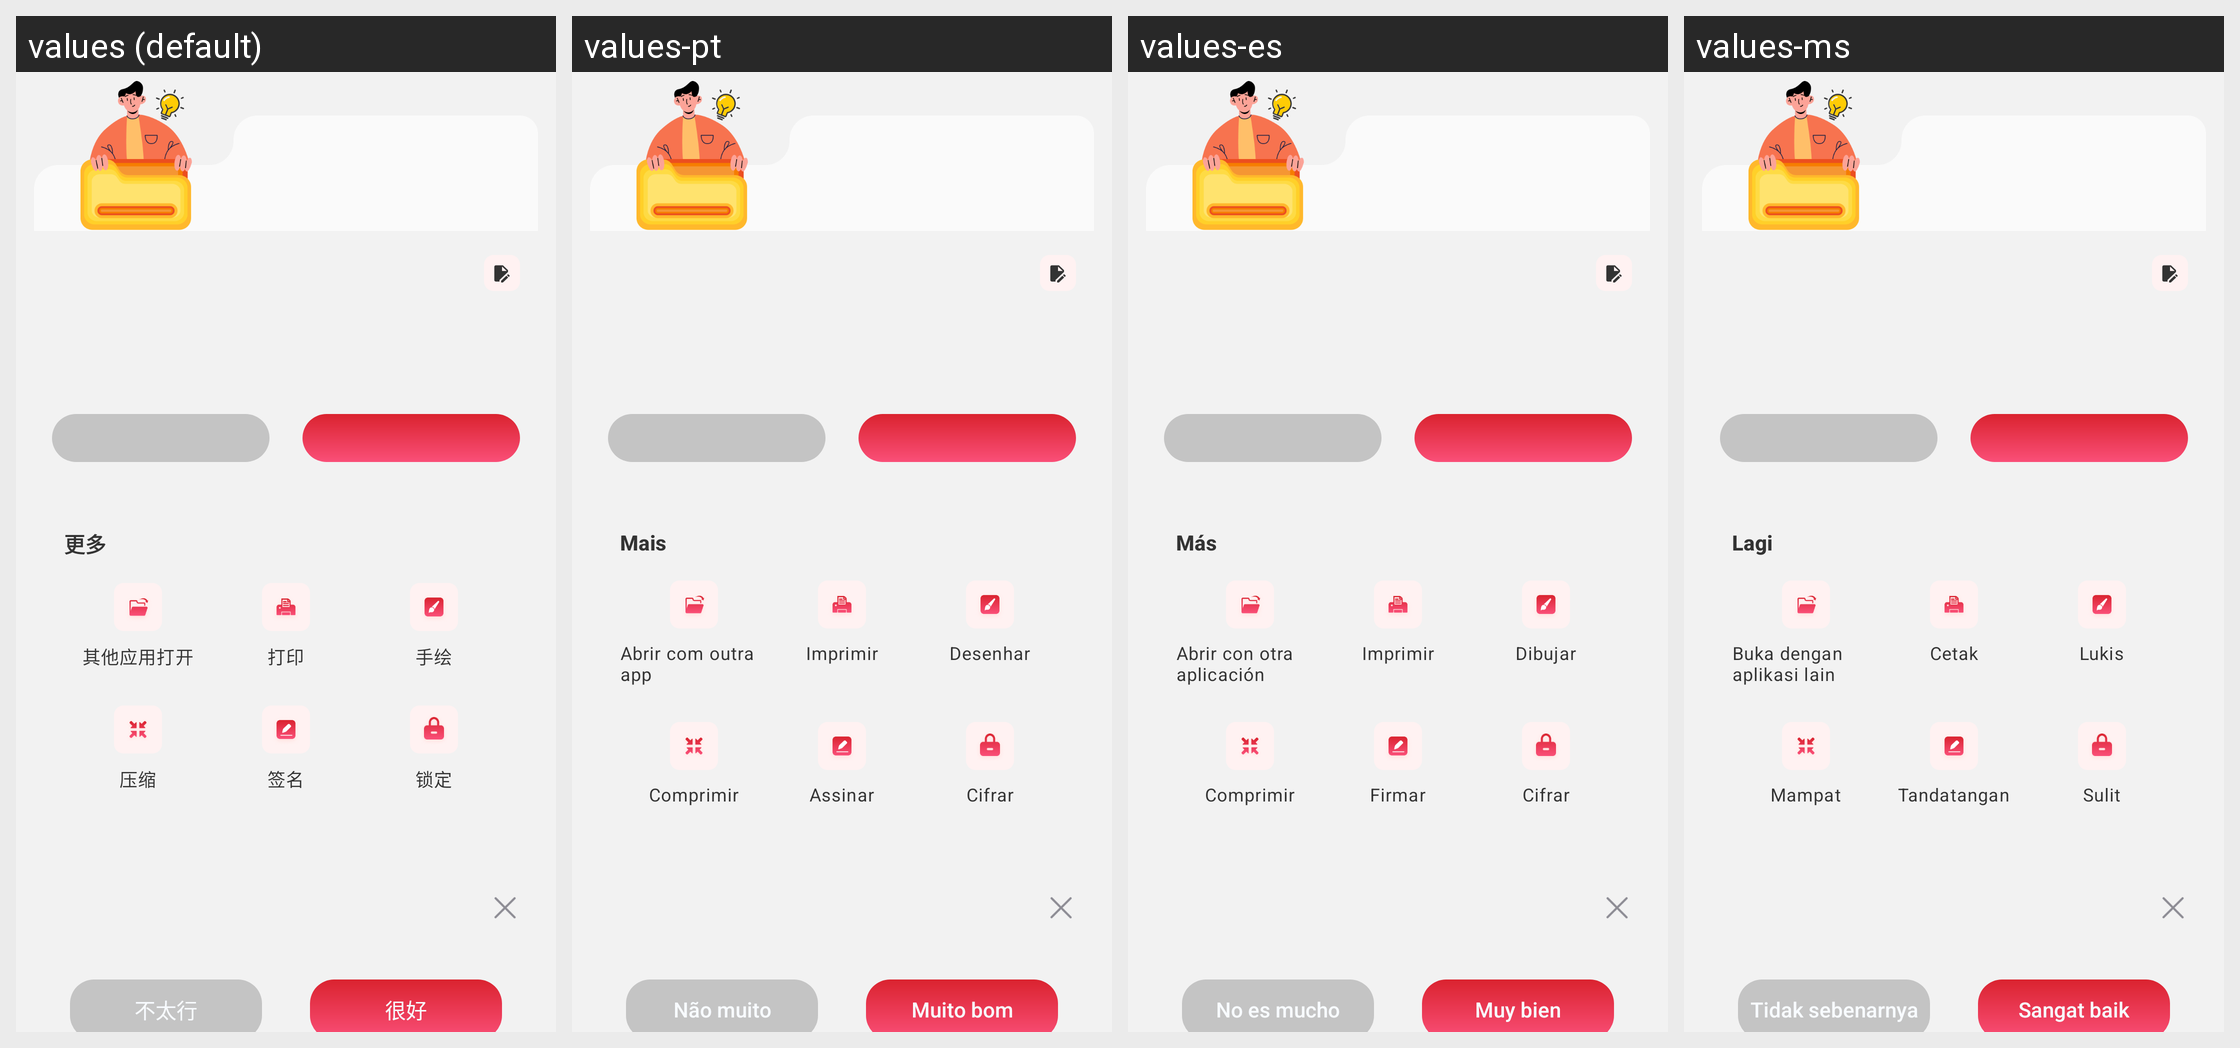

For this localized Android screen grid, give each drawn string resource with its value in every locale shown.
Android screen res/layout/tools_result_body.xml rendered under 4 locales, left to right: values (default), values-pt, values-es, values-ms. Device: Nexus 5 (rendered at 1080×1920; each locale shown at half size, 540×960, under a caption strip naming it); theme Theme.PdfReader.
Other locales in the repository, not shown: values-ar, values-de, values-en, values-fr, values-ja, values-ko, values-ru, values-zh-rTW.
Strings drawn on this screen, with the default value and each locale's value (text and hints the layout hard-codes, and strings that could not be matched under every locale, appear in the picture but are not listed):

tools_result_more
  values: 更多
  values-pt: Mais
  values-es: Más
  values-ms: Lagi

tools_result_open_with
  values: 其他应用打开
  values-pt: Abrir com outra app
  values-es: Abrir con otra aplicación
  values-ms: Buka dengan aplikasi lain

tools_result_print
  values: 打印
  values-pt: Imprimir
  values-es: Imprimir
  values-ms: Cetak

tools_result_draw
  values: 手绘
  values-pt: Desenhar
  values-es: Dibujar
  values-ms: Lukis

tools_result_compress
  values: 压缩
  values-pt: Comprimir
  values-es: Comprimir
  values-ms: Mampat

tools_result_sign
  values: 签名
  values-pt: Assinar
  values-es: Firmar
  values-ms: Tandatangan

tools_result_lock
  values: 锁定
  values-pt: Cifrar
  values-es: Cifrar
  values-ms: Sulit

tools_result_not_really
  values: 不太行
  values-pt: Não muito
  values-es: No es mucho
  values-ms: Tidak sebenarnya

tools_result_good
  values: 很好
  values-pt: Muito bom
  values-es: Muy bien
  values-ms: Sangat baik
